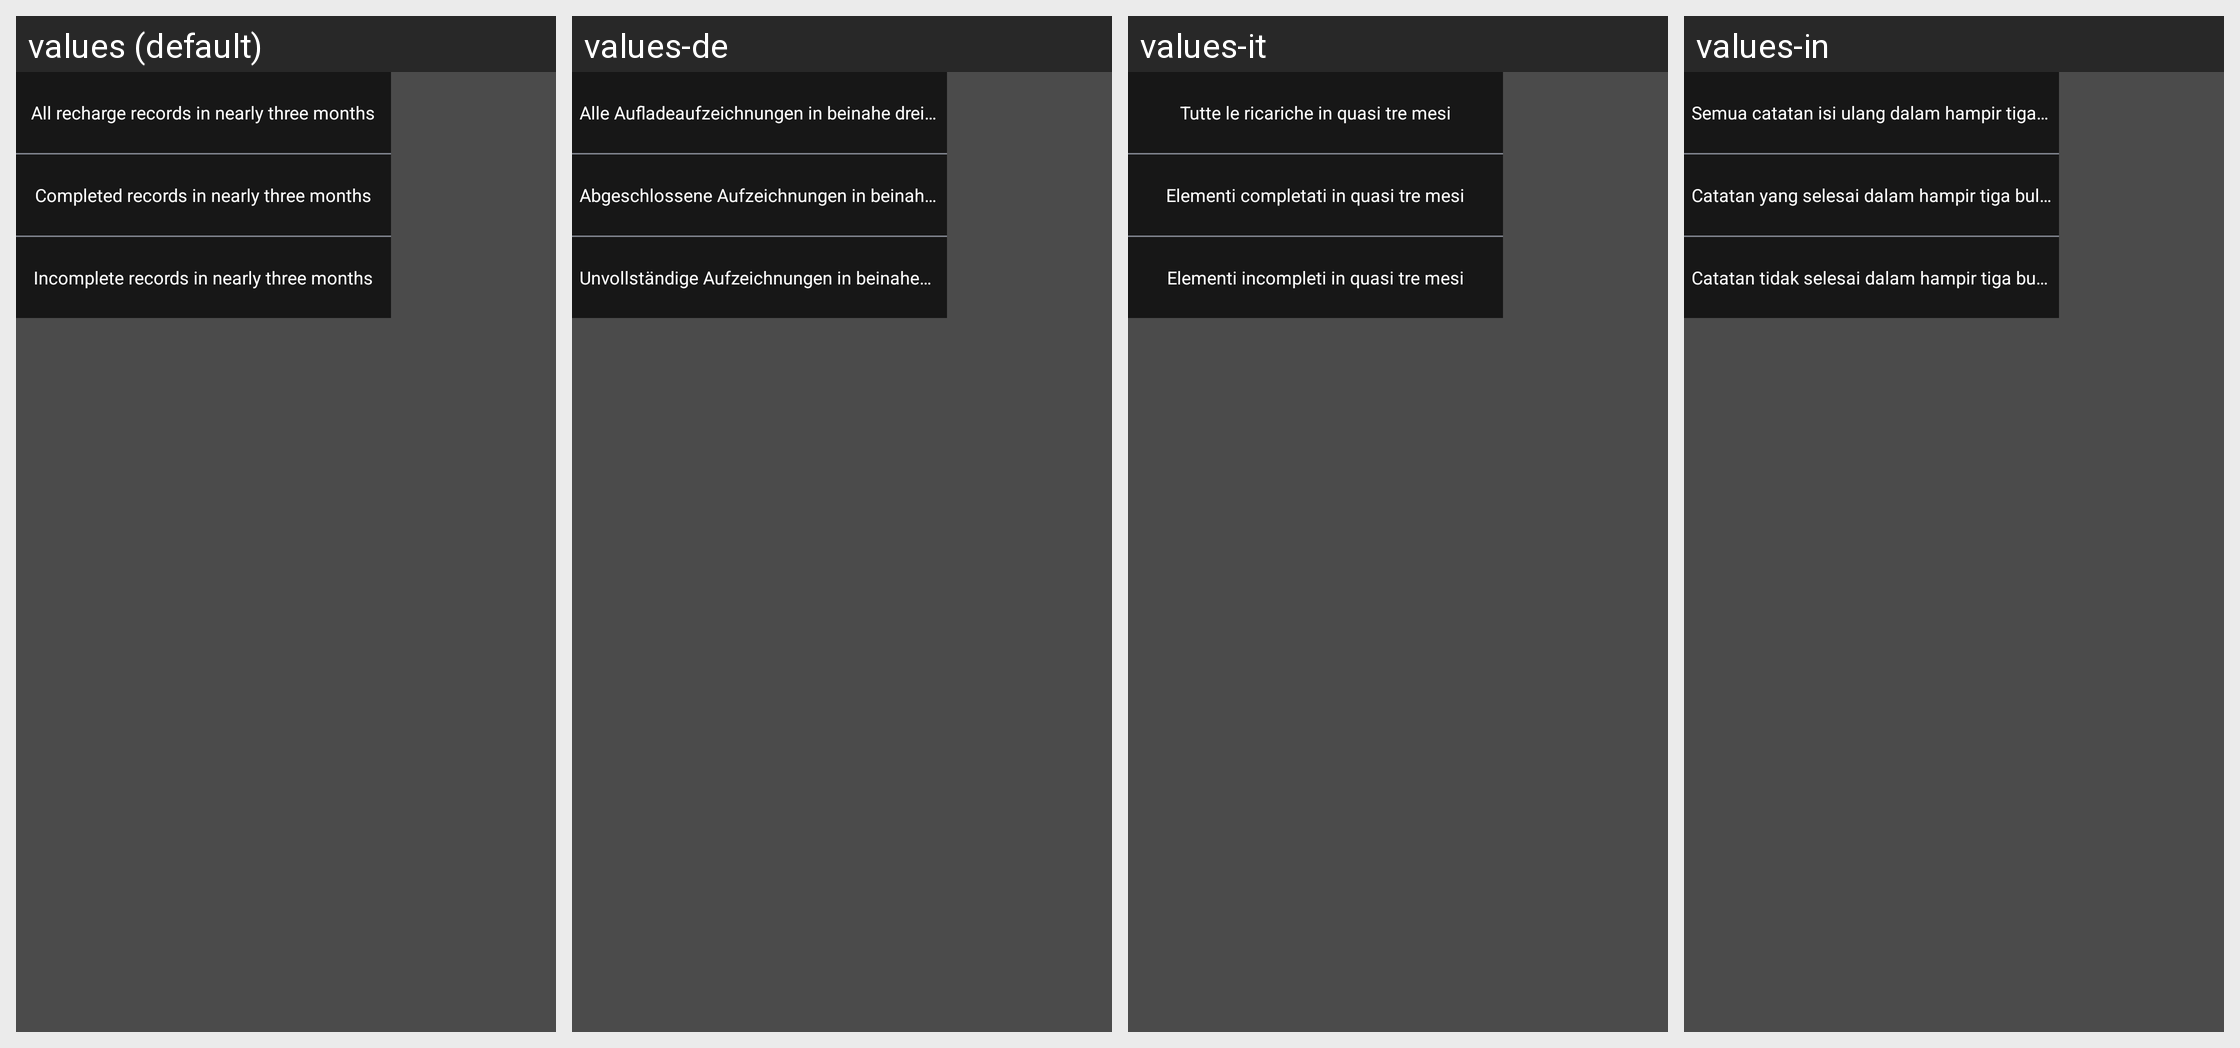

Here is an Android app screen in its default locale and in the app's own translations. Write out the translated-string differences for the strings that appear on this screen.
Android screen res/layout/popup_select_waller_record_time.xml rendered under 4 locales, left to right: values (default), values-de, values-it, values-in. Device: Nexus 5 (rendered at 1080×1920; each locale shown at half size, 540×960, under a caption strip naming it); theme AppTheme.
Other locales in the repository, not shown: values-af, values-ar, values-bg, values-bn, values-ca, values-cs, values-da, values-el, values-en, values-en-rGB, values-es, values-fa, values-fi, values-fr, values-gu, values-hi, values-hr, values-hu, values-iw, values-ja, values-kn, values-ko, values-mr, values-ms, values-nb, values-nl, values-pa, values-pl, values-pt, values-pt-rPT, values-ro, values-ru, values-sk, values-sr, values-sv, values-sw, values-ta, values-th, values-tl, values-tr, values-uk, values-ur, values-vi, values-zh, values-zh-rCN, values-zh-rHK, values-zh-rTW.
Strings drawn on this screen, with the default value and each locale's value (text and hints the layout hard-codes, and strings that could not be matched under every locale, appear in the picture but are not listed):

mm_wallert_record_3_month_all
  values: All recharge records in nearly three months
  values-de: Alle Aufladeaufzeichnungen in beinahe drei Monaten
  values-it: Tutte le ricariche in quasi tre mesi
  values-in: Semua catatan isi ulang dalam hampir tiga bulan

mm_wallert_record_3_month_finish
  values: Completed records in nearly three months
  values-de: Abgeschlossene Aufzeichnungen in beinahe drei Monaten
  values-it: Elementi completati in quasi tre mesi
  values-in: Catatan yang selesai dalam hampir tiga bulan

mm_wallert_record_3_month_not_finish
  values: Incomplete records in nearly three months
  values-de: Unvollständige Aufzeichnungen in beinahe drei Monaten
  values-it: Elementi incompleti in quasi tre mesi
  values-in: Catatan tidak selesai dalam hampir tiga bulan
